5-way image classification set "neu_processed" from GitHub (CRWJ-WJ/crwj); label vocabulary: crazing, inclusion, pitted surface, rolled-in scale, scratches.

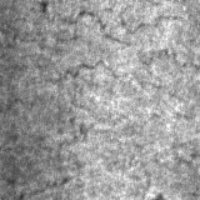
Label: crazing

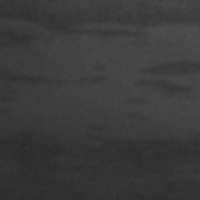
Label: inclusion

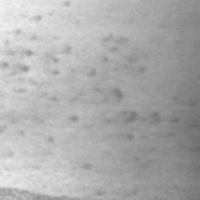
Label: pitted surface

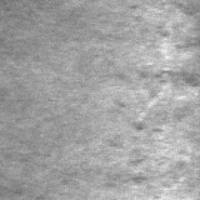
Label: rolled-in scale

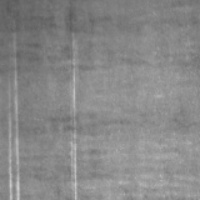
Label: scratches

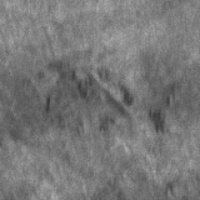
Label: rolled-in scale
